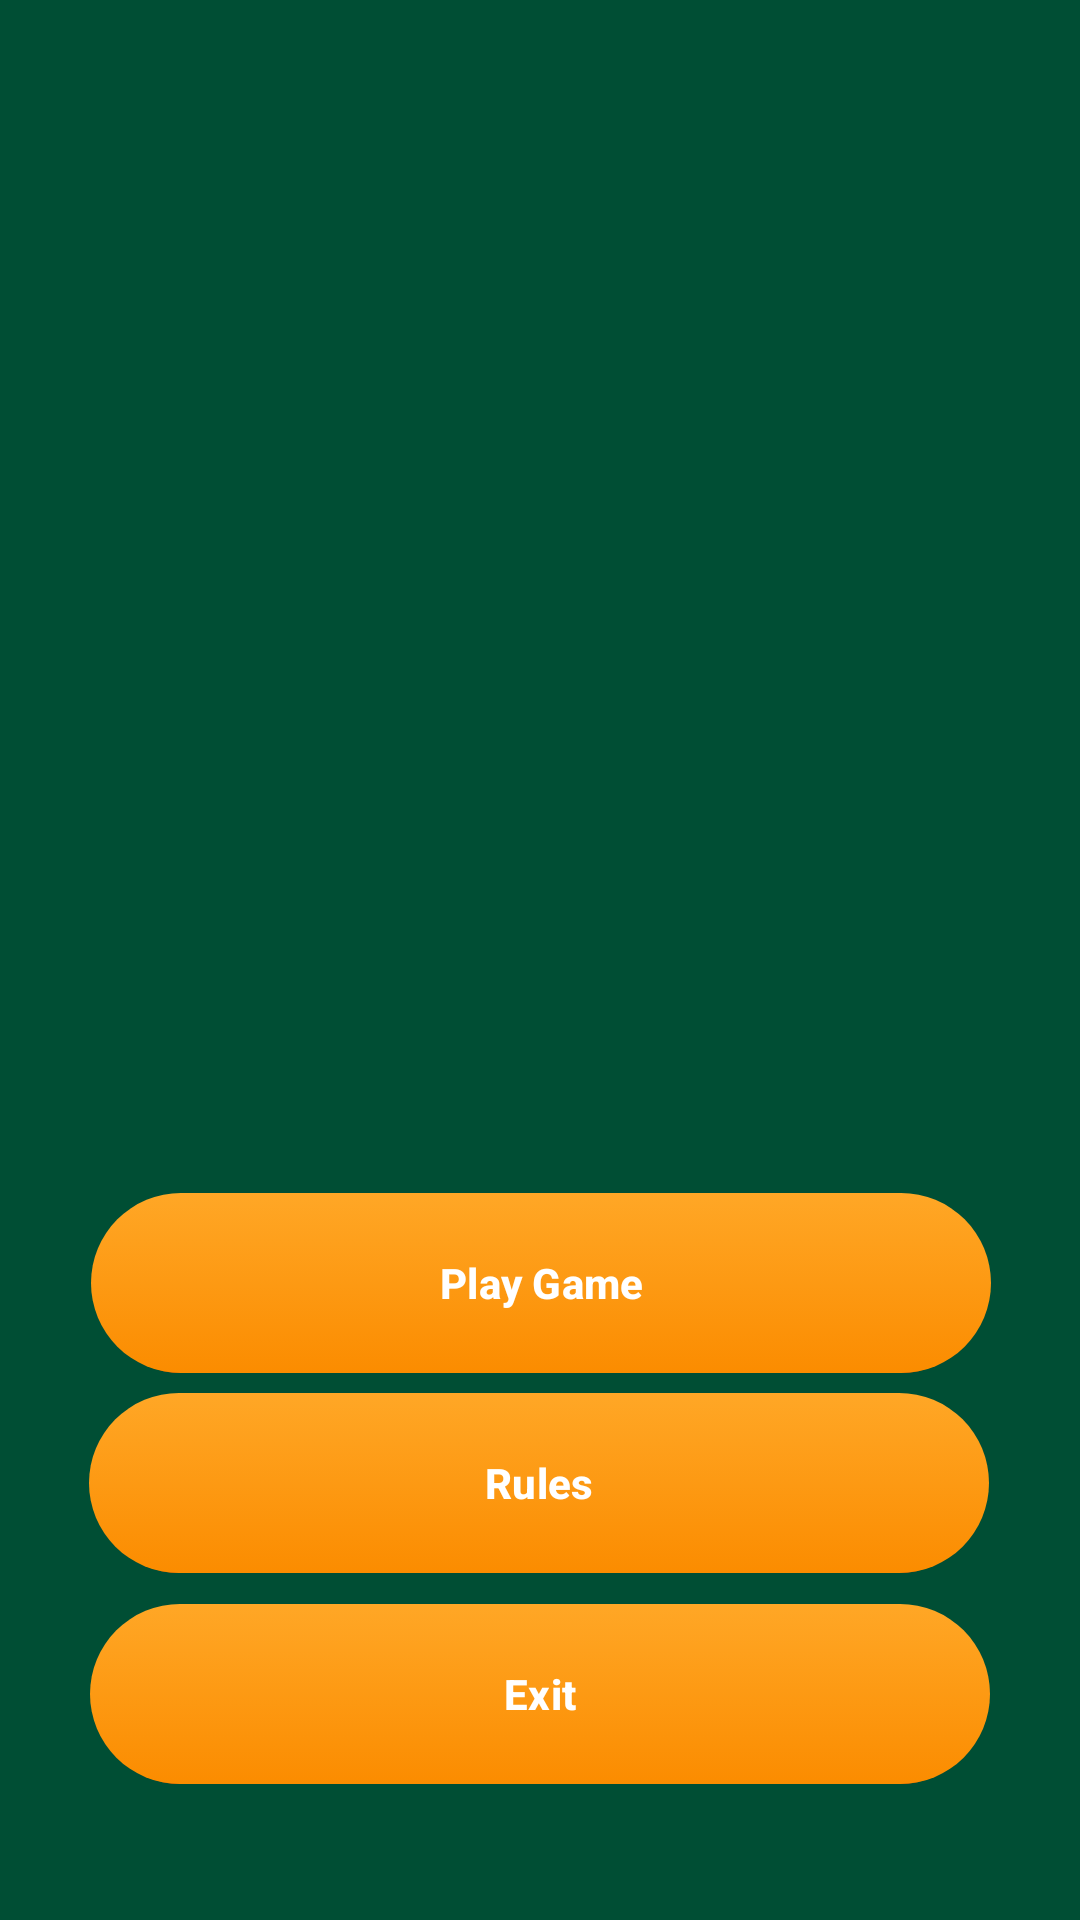

Layout XML and referenced resources for this Android screen:
<!-- AndroidManifest.xml: application theme Theme.Big2 -->
<!-- res/layout/activity_main.xml -->
<?xml version="1.0" encoding="utf-8"?>
<androidx.constraintlayout.widget.ConstraintLayout xmlns:android="http://schemas.android.com/apk/res/android"
    xmlns:app="http://schemas.android.com/apk/res-auto"
    xmlns:tools="http://schemas.android.com/tools"
    android:id="@+id/main"
    android:layout_width="match_parent"
    android:layout_height="match_parent"
    tools:context=".ui.activity.MainActivity"
    >


    <ImageView
        android:id="@+id/logo"
        android:layout_width="wrap_content"
        android:layout_height="wrap_content"
        android:contentDescription="@string/app_name"
        android:src="@drawable/big2logo"
        android:scaleX="0.9"
        android:scaleY="0.9"
        app:layout_constraintEnd_toEndOf="parent"
        app:layout_constraintStart_toStartOf="parent"
        app:layout_constraintTop_toTopOf="parent"
        app:layout_constraintBottom_toTopOf="@+id/btnPlayGame"/>

    <com.google.android.material.button.MaterialButton
        android:id="@+id/btnPlayGame"
        android:layout_width="300dp"
        android:layout_height="60dp"
        android:layout_marginBottom="24dp"
        android:text="@string/play_game"
        android:background="@drawable/btn_orange"
        app:backgroundTint="@null"
        app:layout_constraintBottom_toBottomOf="parent"
        app:layout_constraintEnd_toEndOf="parent"
        app:layout_constraintHorizontal_bias="0.504"
        app:layout_constraintStart_toStartOf="parent"
        app:layout_constraintTop_toTopOf="parent"
        app:layout_constraintVertical_bias="0.715" />


    <com.google.android.material.button.MaterialButton
        android:id="@+id/btnRules"
        android:layout_width="300dp"
        android:layout_height="60dp"
        android:layout_marginBottom="20dp"
        android:text="@string/rules"
        android:background="@drawable/btn_orange"
        app:backgroundTint="@null"
        app:layout_constraintBottom_toBottomOf="parent"
        app:layout_constraintEnd_toEndOf="parent"
        app:layout_constraintHorizontal_bias="0.495"
        app:layout_constraintStart_toStartOf="parent"
        app:layout_constraintTop_toTopOf="parent"
        app:layout_constraintVertical_bias="0.829" />

    <com.google.android.material.button.MaterialButton
        android:id="@+id/btnExit"
        android:layout_width="300dp"
        android:layout_height="60dp"
        android:text="@string/exit"
        android:background="@drawable/btn_orange"
        app:backgroundTint="@null"
        app:layout_constraintBottom_toBottomOf="parent"
        app:layout_constraintEnd_toEndOf="parent"
        app:layout_constraintStart_toStartOf="parent"
        app:layout_constraintTop_toTopOf="parent"
        app:layout_constraintVertical_bias="0.922" />
</androidx.constraintlayout.widget.ConstraintLayout>
<!-- resources referenced by this layout -->
<resources>
  <!-- drawable btn_orange (drawable) -->
  <layer-list xmlns:android="http://schemas.android.com/apk/res/android">
  
      
      <item android:top="4dp" android:left="2dp" android:right="2dp">
          <shape android:shape="rectangle">
              <solid android:color="#B34700"/> 
              <corners android:radius="50dp"/>
          </shape>
      </item>
  
      
      <item>
          <selector>
  
              
              <item android:state_pressed="true">
                  <shape android:shape="rectangle">
                      <gradient
                          android:startColor="#F57C00"
                          android:endColor="#EF6C00"
                          android:angle="270" />
                      <corners android:radius="50dp"/>
                  </shape>
              </item>
  
              
              <item>
                  <shape android:shape="rectangle">
                      <gradient
                          android:startColor="#FFA726"
                          android:endColor="#FB8C00"
                          android:angle="270" />
                      <corners android:radius="50dp"/>
                  </shape>
              </item>
  
          </selector>
      </item>
  
  </layer-list>
  <string name="app_name">Big2</string>
  <string name="exit">Exit</string>
  <string name="play_game">Play Game</string>
  <string name="rules">Rules</string>
  <style name="Theme.Big2" parent="Base.Theme.Big2">
  
          
          <item name="colorPrimary">@color/primary</item>
          <item name="colorPrimaryVariant">@color/dark_primary</item>
          <item name="colorOnPrimary">@color/text_icons</item>
          <item name="materialButtonStyle">@style/PrimeButton</item>
  
  
          
          <item name="colorSecondary">@color/accent</item>
          <item name="colorOnSecondary">@color/text_icons</item>
  
          
          <item name="android:colorBackground">@color/light_primary</item>
  
          
          <item name="alertDialogTheme">@style/CustomAlertDialog</item>
  
  
          
          <item name="android:textColor">@color/primary_text</item>
          <item name="android:textColorPrimary">@color/primary_text</item>
          <item name="android:textColorSecondary">@color/secondary_text</item>
          <item name="android:textColorHint">@color/accent</item>
  
      </style>
  <style name="Base.Theme.Big2" parent="Theme.Material3.Light.NoActionBar">
          
          
      </style>
  <color name="primary">#EF9651</color>
  <color name="dark_primary">#EC5228</color>
  <color name="text_icons">#FFE082</color>
  <style name="PrimeButton" parent="Widget.Material3.Button">
          <item name="android:background">@drawable/btn_orange</item>
          <item name="backgroundTint">@null</item> 
          <item name="android:textColor">@android:color/white</item>
          <item name="android:textStyle">bold</item>
      </style>
  <color name="accent">#33FFE082</color>
  <color name="light_primary">#004E34</color>
  <style name="CustomAlertDialog" parent="Theme.Material3.DayNight.Dialog.Alert">
          <item name="android:background">#004d40</item> 
          <item name="android:textColorPrimary">#FFA726</item>
          <item name="android:textColorSecondary">#FFE082</item>
          <item name="android:buttonBarPositiveButtonStyle">@style/AlertDialogButton</item>
          <item name="android:buttonBarNegativeButtonStyle">@style/AlertDialogButton</item>
      </style>
  <color name="primary_text">#FFE082</color>
  <color name="secondary_text">#ffaa3f</color>
  <style name="AlertDialogButton" parent="Widget.AppCompat.Button">
          <item name="android:textColor">@color/dark_primary</item> 
      </style>
</resources>
